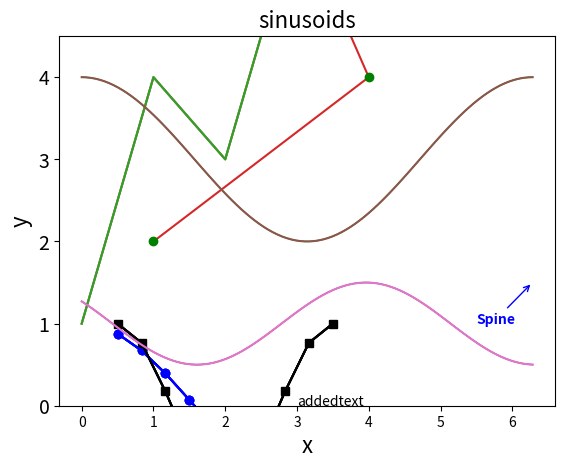
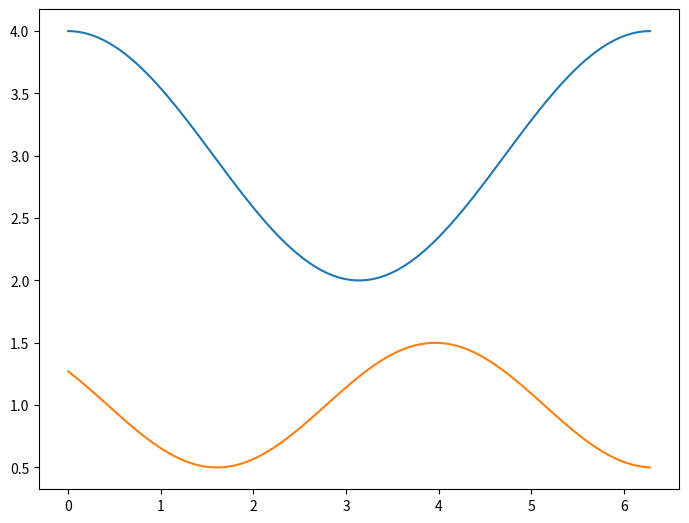
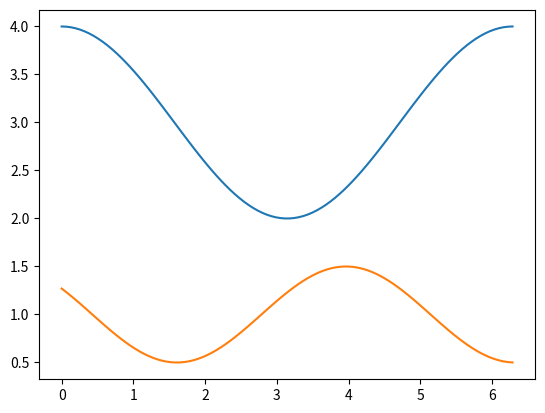
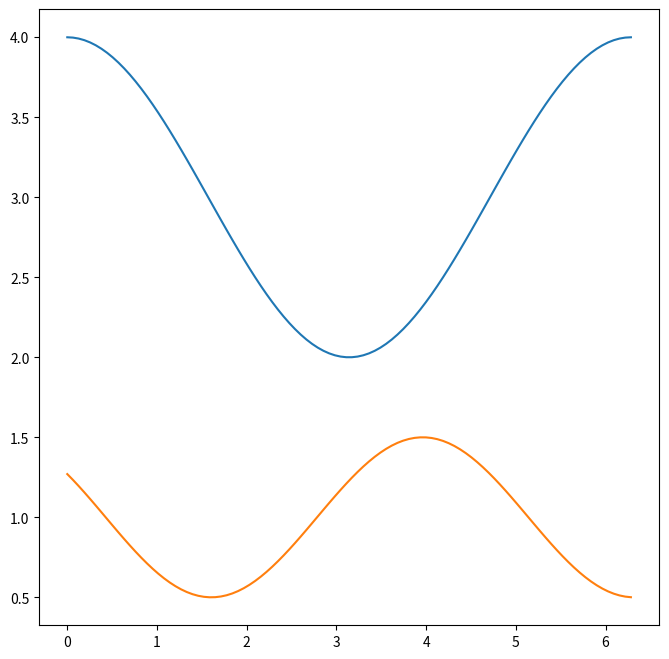
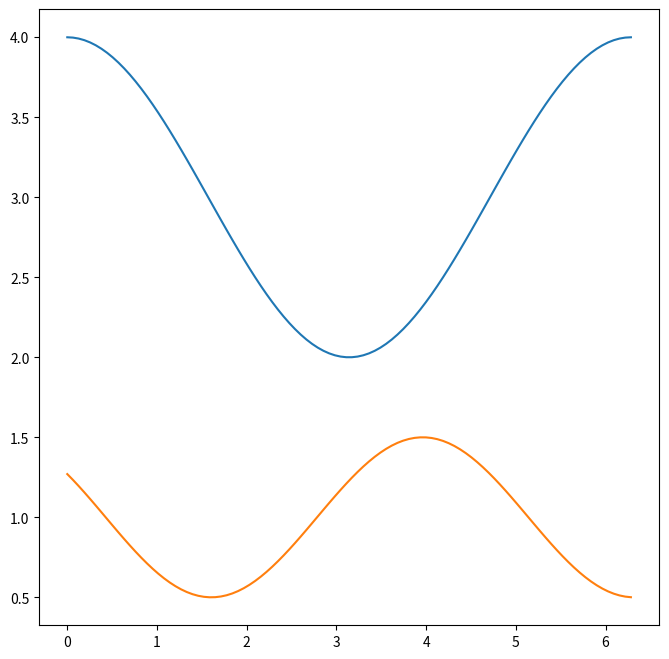
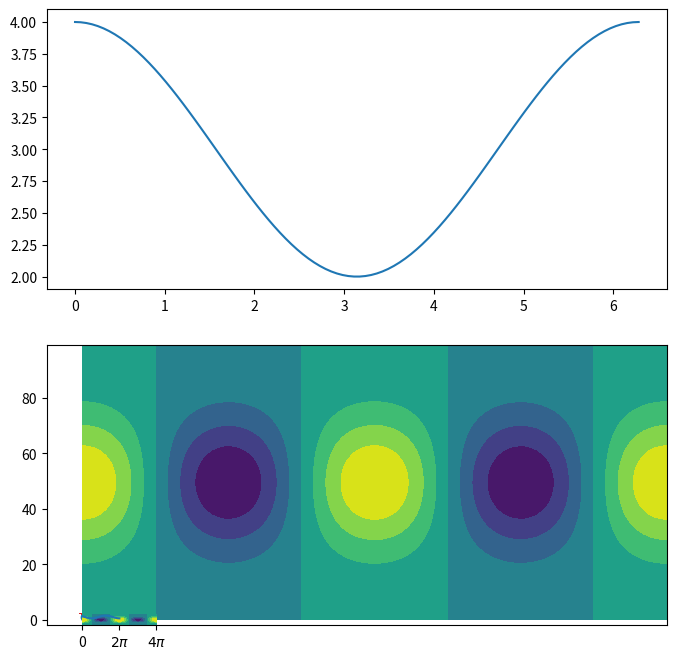
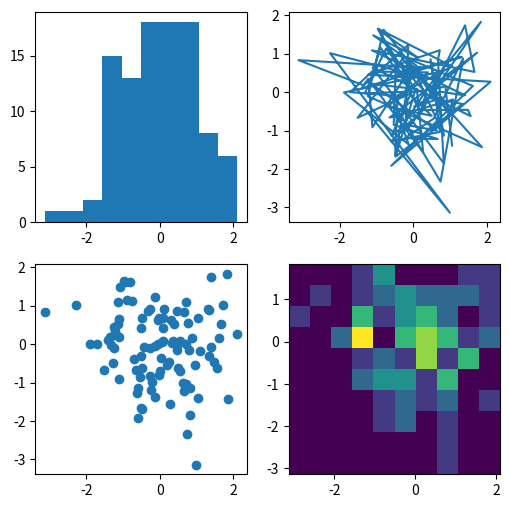

Here is the Python script that generated these plots, in order:
import matplotlib.pyplot as plt
import numpy as np

plt.plot([1,4,3,6])

plt.plot([1,4,3,6]);

plt.plot([1,4,3,6])
plt.show()

plt.plot([1,4,3,6],[2,4,6,8]);

plt.plot([1,4,3,6],[2,4,6,8],color='green',marker='o',linestyle='');

# Recall:
# np is our abbrevation for numpy
# linspace(start, end, ntotal) will make an evenly spaced array of numbers
# starting with "start", going up to and including "end", and consisting of "ntotal" number of data points

x = np.linspace(0.5, 3.5, 10)
y = np.cos(x)

plt.plot(x,y)
plt.show()

plt.plot(x,y,'bo')
plt.show()

plt.plot(x,y,'bo')
plt.ylabel('cos(x)')
plt.show()

x2 = np.linspace(0.5, 3.5, 10)
y2 = np.cos(2*np.pi/3*(x-0.5))

plt.plot(x,y,'bo')
plt.plot(x2,y2,'ks')
plt.ylabel('cos(x)')
plt.show()

plt.plot(x,y,'b')
plt.plot(x2,y2,'k')
plt.ylabel('cos(x)')
plt.show()

plt.plot(x,y,'b')
plt.plot(x2,y2,'k')
plt.ylabel('y')
plt.xlabel('x')
plt.show()

plt.plot(x,y,'b')
plt.plot(x2,y2,'k')
plt.ylabel('y',fontsize=16)
plt.xlabel('x',fontsize=16)
plt.title('cosines',fontsize=16)
plt.show()

plt.plot(x,y,'b')
plt.plot(x2,y2,'k')
plt.ylabel('y',fontsize=16)
plt.xlabel('x',fontsize=16)
plt.title('cosines',fontsize=16)
plt.savefig('cosines.png')

x = np.linspace(0, 2*np.pi, 100)
y1 = 3 + np.cos(x)
y2 = 1 + 0.5*np.cos(1+x/0.75)

plt.plot(x, y1, color='green', linestyle='-', linewidth=1)
plt.plot(x, y2, color='blue', linestyle='-', linewidth=1)

plt.ylim(0,4.5)
plt.yticks([0, 1, 2, 3, 4], fontsize=14)

plt.xlabel('x', fontsize=16)
plt.ylabel('y', fontsize=16)

plt.title('sinusoids', fontsize=16)

plt.text(3,0,'addedtext')

plt.annotate('Spine', xy=(6.28, 1.5), xytext=(5.5, 1.0),
            weight='bold', color='blue',
            arrowprops=dict(arrowstyle='->',
                            connectionstyle="arc3",
                            color='blue'))

plt.show();

x = np.linspace(0, 2*np.pi, 100)
y1 = 3 + np.cos(x)
y2 = 1 + 0.5*np.cos(1+x/0.75)

plt.plot(x,y1,x,y2)
plt.show()

fig = plt.figure()
ax = fig.add_axes([0,0,1,1])

ax.plot(x,y1,x,y2)

plt.show()

fig = plt.figure()
ax = fig.add_subplot(111)

ax.plot(x,y1,x,y2)

plt.show()

fig = plt.figure(figsize=(8,8))
ax = fig.add_subplot(1, 1, 1)

ax.plot(x,y1,x,y2)

plt.show()

fig,ax = plt.subplots(1,1,figsize=(8,8))

ax.plot(x,y1,x,y2)

plt.show()

fig,ax = plt.subplots(2,1,figsize=(8,8))

ax[0].plot(x,y1)
ax[1].plot(x,y2)

plt.show()

x = np.linspace(0.5, 3.5, 10)
y = np.cos(x)

plt.scatter(x,y)
plt.show()

plt.bar(x,y)
plt.show()

plt.bar(x,y,width=0.2)
plt.show()

plt.barh(x,y,height=0.2)
plt.show()

x = np.linspace(0, 4*np.pi, 100)
y = np.linspace(-2, 2, 100)
Xgrid, Ygrid = np.meshgrid(x,y)

f = np.exp(-Ygrid**2) * np.cos(Xgrid)

plt.contourf(f)

plt.show()

x = np.linspace(0, 4*np.pi, 100)
y = np.linspace(-2, 2, 100)
Xgrid, Ygrid = np.meshgrid(x,y)

f = np.exp(-Ygrid**2) * np.cos(Xgrid)

plt.contourf(Xgrid, Ygrid, f)

plt.show()

x = np.linspace(0, 4*np.pi, 100)
y = np.linspace(-2, 2, 100)
Xgrid, Ygrid = np.meshgrid(x,y)

f = np.exp(-Ygrid**2) * np.cos(Xgrid)

plt.contourf(Xgrid, Ygrid, f)
ax = plt.gca()
ax.set_xticks([0,2*np.pi,4*np.pi])
ax.set_xticklabels(['0','$2\pi$','$4\pi$'])

plt.show()

np.random.seed(19680801)
data = np.random.randn(2, 100)

fig, axs = plt.subplots(2, 2, figsize=(6, 6))
axs[0, 0].hist(data[0])
axs[1, 0].scatter(data[0], data[1])
axs[0, 1].plot(data[0], data[1])
axs[1, 1].hist2d(data[0], data[1])

plt.show()